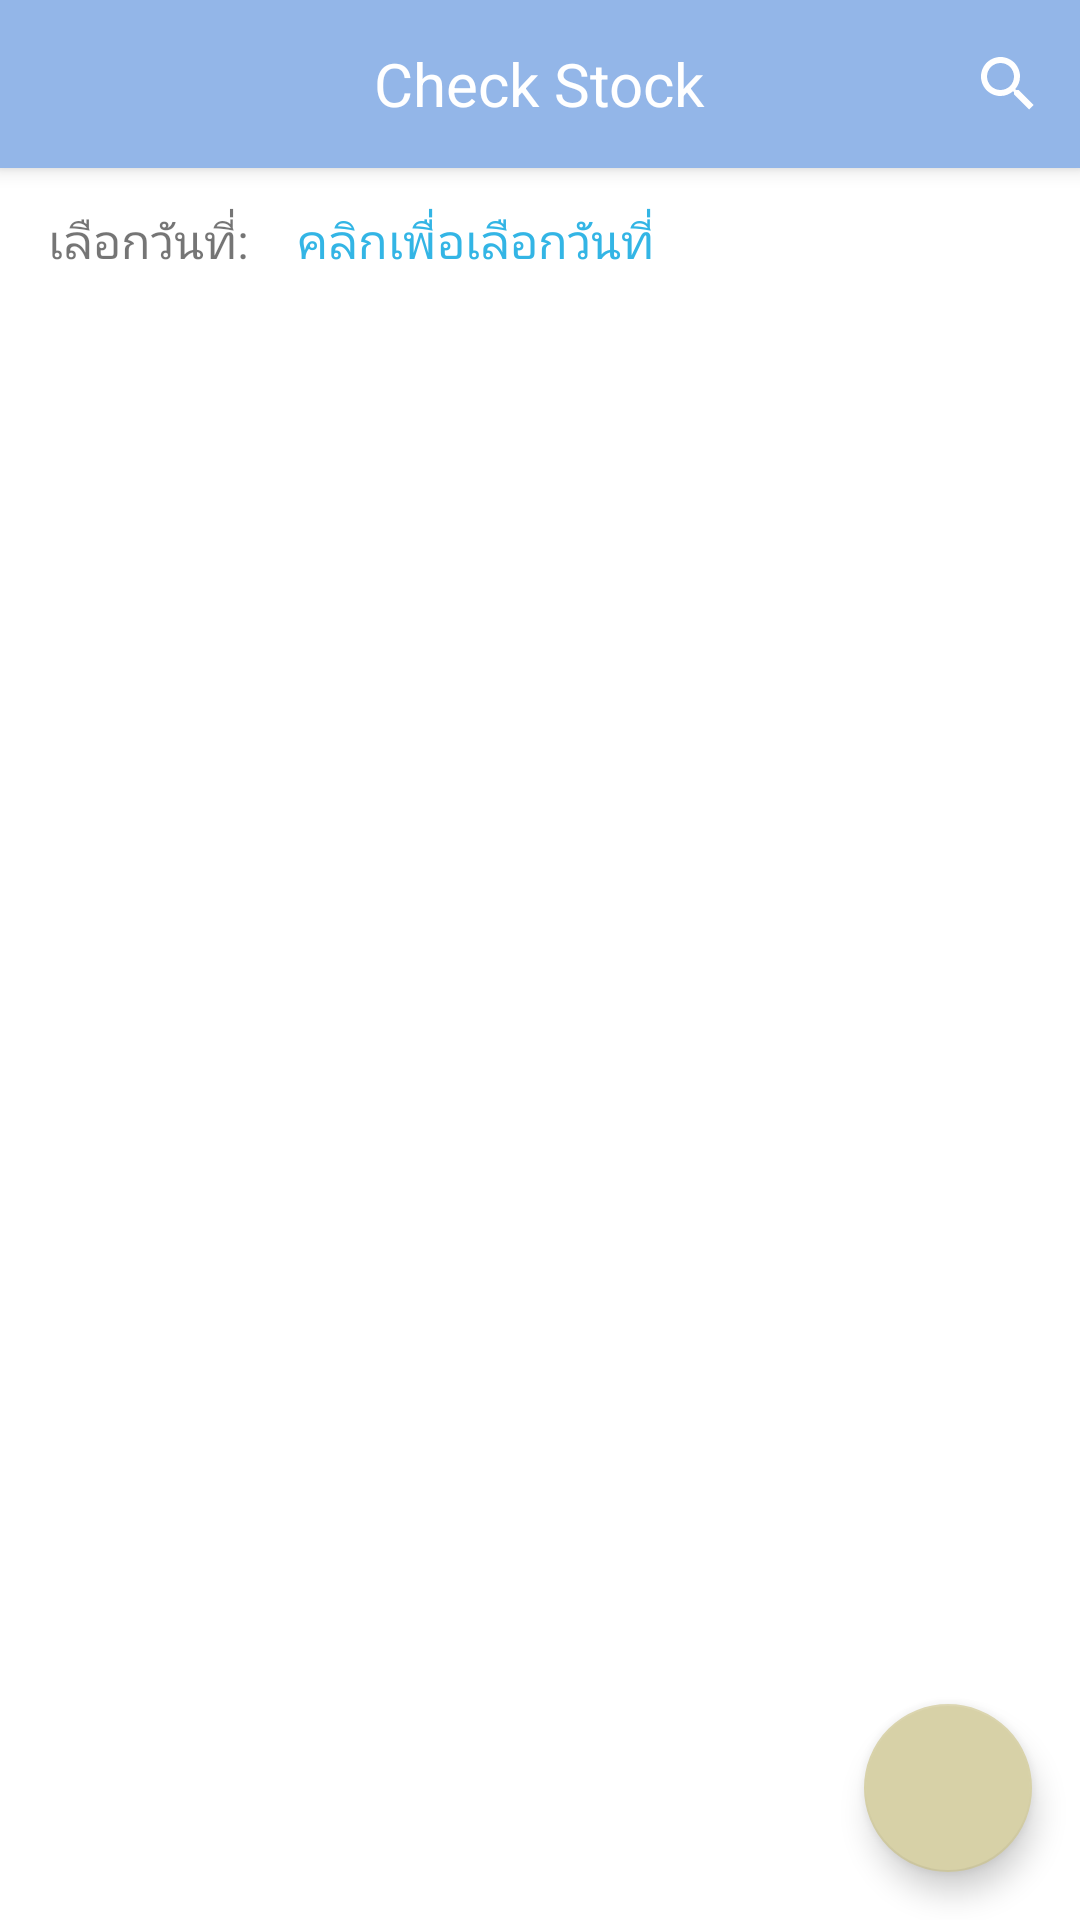

Here is an Android app screen rendered from its layout file. Give the layout XML and the strings, colors and styles it references.
<!-- AndroidManifest.xml: application theme AppTheme -->
<!-- res/layout/fragment_check_stock.xml -->
<?xml version="1.0" encoding="utf-8"?>
<androidx.constraintlayout.widget.ConstraintLayout xmlns:android="http://schemas.android.com/apk/res/android"
    xmlns:tools="http://schemas.android.com/tools"
    xmlns:app="http://schemas.android.com/apk/res-auto"
    android:layout_width="match_parent"
    android:layout_height="match_parent"
    tools:context=".fragment.CheckStockFragment">

    <RelativeLayout
        android:id="@+id/titleBar"
        android:layout_width="match_parent"
        android:layout_height="?attr/actionBarSize"
        android:background="@color/pastel1"
        android:elevation="4dp"
        app:layout_constraintTop_toTopOf="parent">

        <ImageButton
            android:id="@+id/btnBack"
            android:layout_width="48dp"
            android:layout_height="48dp"
            android:layout_centerVertical="true"
            android:background="?attr/selectableItemBackgroundBorderless"
            android:src="@drawable/ic_arrow_back"/>

        <TextView
            android:id="@+id/toolbar_title"
            android:layout_width="wrap_content"
            android:layout_height="wrap_content"
            android:layout_centerInParent="true"
            android:text="Check Stock"
            android:textColor="@android:color/white"
            android:textSize="20sp"/>

        <androidx.appcompat.widget.SearchView
            android:id="@+id/searchView"
            android:layout_width="wrap_content"
            android:layout_height="wrap_content"
            android:layout_alignParentEnd="true"
            android:layout_centerVertical="true"
            app:iconifiedByDefault="true"
            app:queryHint="Search stock check..."
            android:theme="@style/SearchViewStyle"/>

    </RelativeLayout>

    <LinearLayout
        android:id="@+id/datePickerLayout"
        android:layout_width="match_parent"
        android:layout_height="wrap_content"
        android:orientation="horizontal"
        android:gravity="center_vertical"
        android:paddingLeft="16dp"
        android:paddingTop="5dp"
        android:paddingRight="16dp"
        android:paddingEnd="5dp"
        app:layout_constraintTop_toBottomOf="@id/titleBar"
        app:layout_constraintStart_toStartOf="parent"
        app:layout_constraintEnd_toEndOf="parent">

        <TextView
            android:layout_width="wrap_content"
            android:layout_height="wrap_content"
            android:text="เลือกวันที่:"
            android:textSize="16sp"
            android:layout_marginEnd="8dp"/>

        <TextView
            android:id="@+id/datePickerTextView"
            android:layout_width="wrap_content"
            android:layout_height="wrap_content"
            android:text="คลิกเพื่อเลือกวันที่"
            android:textSize="16sp"
            android:textColor="@android:color/holo_blue_light"
            android:background="?attr/selectableItemBackground"
            android:padding="8dp"/>

    </LinearLayout>

    <com.google.android.material.tabs.TabLayout
        android:id="@+id/statusTabLayout"
        android:layout_width="match_parent"
        android:layout_height="wrap_content"
        android:background="@android:color/white"
        app:tabMode="scrollable"
        app:tabGravity="fill"
        app:tabTextColor="@android:color/darker_gray"
        app:tabSelectedTextColor="?attr/colorPrimary"
        app:tabIndicatorColor="?attr/colorPrimary"
        app:layout_constraintTop_toBottomOf="@id/datePickerLayout"/>

    <ListView
        android:id="@+id/listView"
        android:layout_width="match_parent"
        android:layout_height="0dp"
        android:divider="@android:color/darker_gray"
        android:dividerHeight="1dp"
        android:padding="8dp"
        app:layout_constraintTop_toBottomOf="@id/statusTabLayout"
        app:layout_constraintBottom_toBottomOf="parent"/>

    <LinearLayout
        android:id="@+id/emptyView"
        android:layout_width="match_parent"
        android:layout_height="0dp"
        android:gravity="center"
        android:orientation="vertical"
        android:visibility="gone"
        app:layout_constraintTop_toBottomOf="@id/statusTabLayout"
        app:layout_constraintBottom_toBottomOf="parent">

        <ImageView
            android:layout_width="64dp"
            android:layout_height="64dp"
            android:src="@drawable/ic_empty_box"
            android:alpha="0.5"/>

        <TextView
            android:layout_width="wrap_content"
            android:layout_height="wrap_content"
            android:layout_marginTop="16dp"
            android:text="No items found"
            android:textSize="16sp"/>
    </LinearLayout>

    <ProgressBar
        android:id="@+id/progressBar"
        android:layout_width="wrap_content"
        android:layout_height="wrap_content"
        android:visibility="gone"
        app:layout_constraintTop_toTopOf="parent"
        app:layout_constraintBottom_toBottomOf="parent"
        app:layout_constraintStart_toStartOf="parent"
        app:layout_constraintEnd_toEndOf="parent"/>

    <com.google.android.material.floatingactionbutton.FloatingActionButton
        android:id="@+id/btnCreateCheckStock"
        android:layout_width="wrap_content"
        android:layout_height="wrap_content"
        android:layout_margin="16dp"
        android:src="@drawable/ic_add"
        app:backgroundTint="@color/pastel7"
        app:tint="@android:color/white"
        app:layout_constraintBottom_toBottomOf="parent"
        app:layout_constraintEnd_toEndOf="parent"
        android:contentDescription="Create Stock Count"/>

</androidx.constraintlayout.widget.ConstraintLayout>
<!-- resources referenced by this layout -->
<resources>
  <color name="pastel1">#93B6E8</color>
  <color name="pastel7">#D7D1A7</color>
  <!-- drawable ic_empty_box: png bitmap (drawable, 5607 bytes) -->
  <style name="SearchViewStyle" parent="Widget.AppCompat.SearchView">
          
          <item name="android:background">@android:color/transparent</item>
          
          <item name="android:textColor">@android:color/white</item>
          
          <item name="android:textColorHint">@android:color/white</item>
          
          <item name="android:tint">@android:color/white</item>
      </style>
  <style name="AppTheme" parent="Theme.MaterialComponents.Light.DarkActionBar">
          <item name="colorPrimary">@color/colorPrimary</item>
          <item name="colorPrimaryDark">@color/colorPrimaryDark</item>
          <item name="colorAccent">@color/colorAccent</item>
      </style>
  <color name="colorPrimary">#1976D2</color>
  <color name="colorPrimaryDark">#1565C0</color>
  <color name="colorAccent">#FFC107</color>
</resources>
